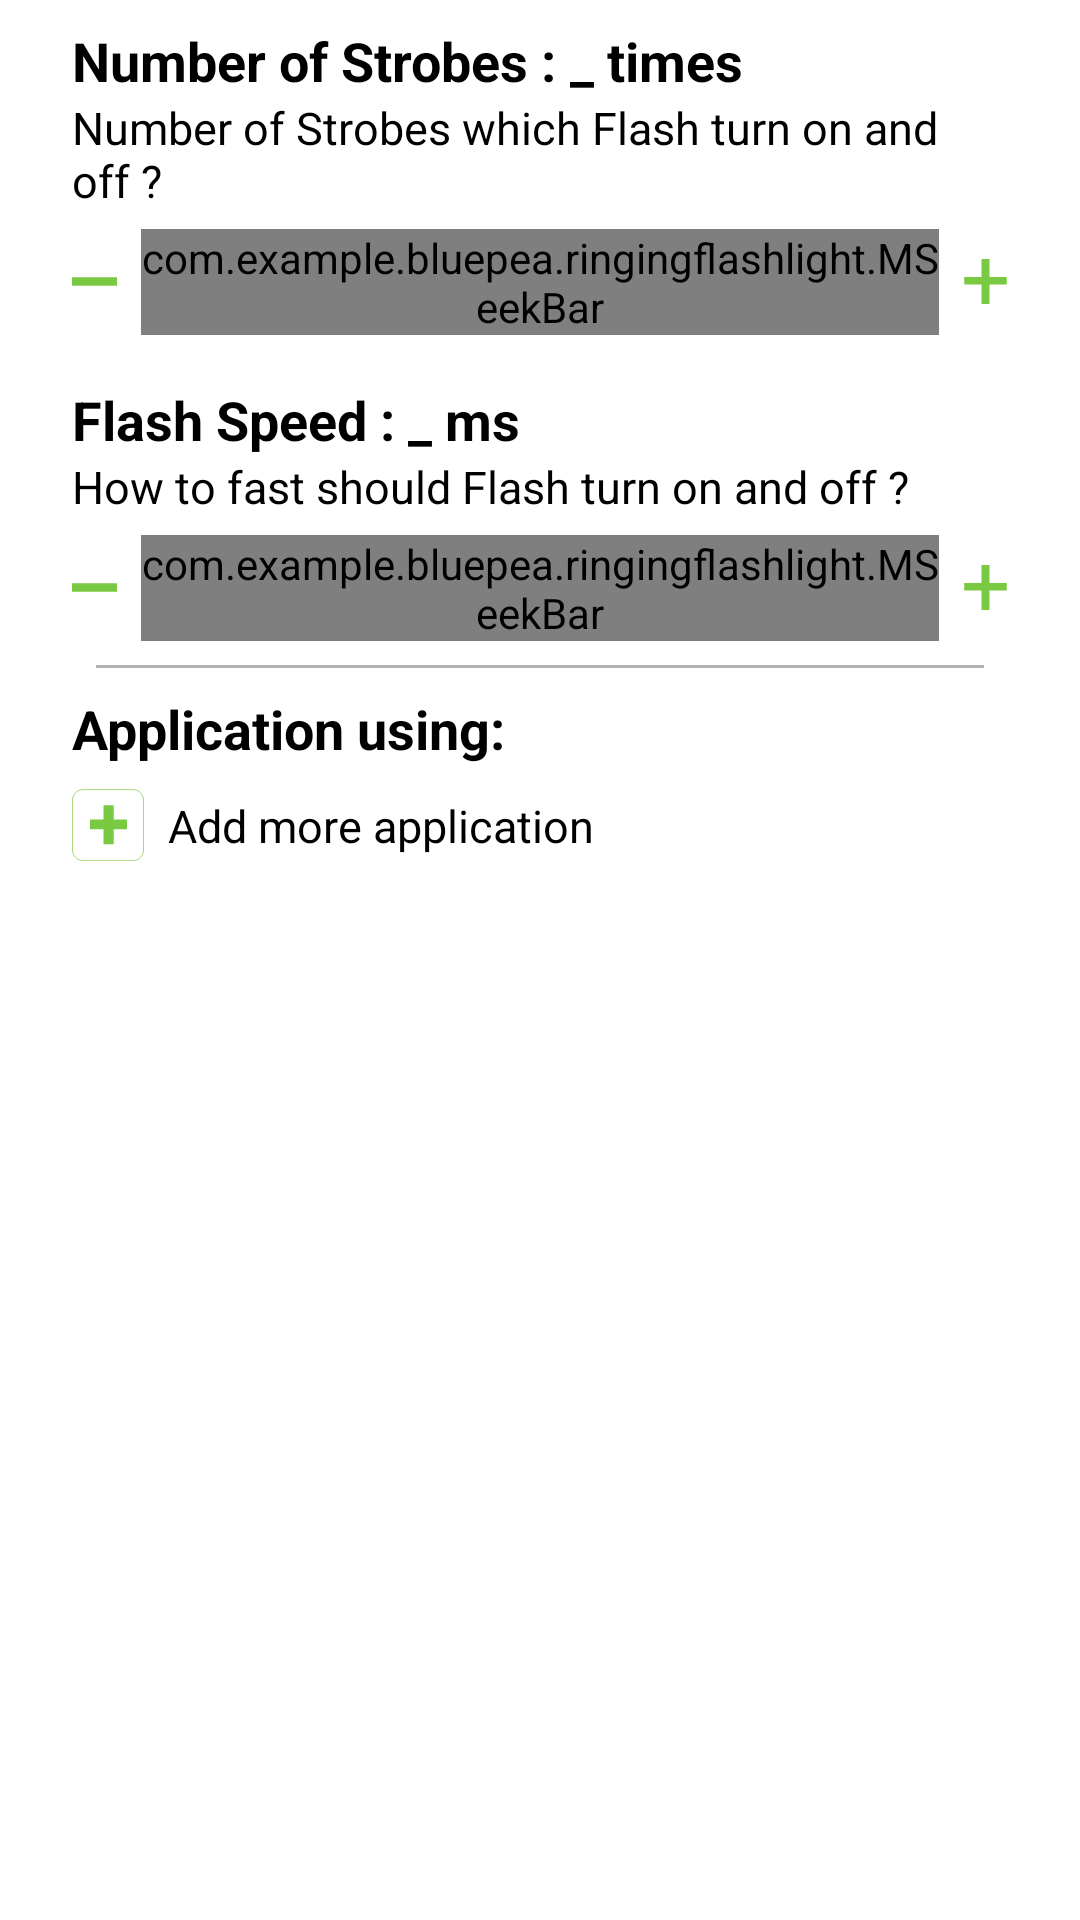

Write the Android layout XML for this screen, with the resource values it uses.
<!-- AndroidManifest.xml: fallback theme Theme.MaterialComponents.DayNight.NoActionBar -->
<!-- res/layout/scroll_view_notification.xml -->
<?xml version="1.0" encoding="utf-8"?>
<android.support.constraint.ConstraintLayout
    xmlns:app="http://schemas.android.com/apk/res-auto"
    xmlns:android="http://schemas.android.com/apk/res/android"
    xmlns:tools="http://schemas.android.com/tools"
    android:layout_width="match_parent"
    android:layout_height="match_parent">

    <TextView
        android:id="@+id/textView10"
        android:layout_width="wrap_content"
        android:layout_height="wrap_content"
        android:layout_marginLeft="24dp"
        android:layout_marginStart="24dp"
        android:layout_marginTop="8dp"
        android:text="Number of Strobes : "
        android:textColor="@android:color/black"
        android:textSize="18sp"
        android:textStyle="bold"
        app:layout_constraintStart_toStartOf="parent"
        app:layout_constraintTop_toTopOf="parent" />

    <TextView
        android:id="@+id/txtViewTimesNotif"
        android:layout_width="wrap_content"
        android:layout_height="wrap_content"
        android:text="_"
        android:textColor="@android:color/black"
        android:textSize="18sp"
        android:textStyle="bold"
        app:layout_constraintBottom_toBottomOf="@+id/textView10"
        app:layout_constraintStart_toEndOf="@+id/textView10"
        app:layout_constraintTop_toTopOf="@+id/textView10" />

    <TextView
        android:id="@+id/textView11"
        android:layout_width="wrap_content"
        android:layout_height="wrap_content"
        android:text=" times"
        android:textColor="@android:color/black"
        android:textSize="18sp"
        android:textStyle="bold"
        app:layout_constraintBottom_toBottomOf="@+id/textView10"
        app:layout_constraintStart_toEndOf="@+id/txtViewTimesNotif"
        app:layout_constraintTop_toTopOf="@+id/textView10"
        app:layout_constraintVertical_bias="1.0" />

    <TextView
        android:id="@+id/textView12"
        android:layout_width="0dp"
        android:layout_height="wrap_content"
        android:layout_marginEnd="24dp"
        android:layout_marginRight="24dp"
        android:maxLines="2"
        android:text="Number of Strobes which Flash turn on and off ?"
        android:textColor="@android:color/black"
        android:textSize="15sp"
        app:layout_constraintEnd_toEndOf="parent"
        app:layout_constraintStart_toStartOf="@+id/textView10"
        app:layout_constraintTop_toBottomOf="@+id/textView11" />

    <TextView
        android:id="@+id/textView13"
        android:layout_width="wrap_content"
        android:layout_height="wrap_content"
        android:layout_marginTop="16dp"
        android:text="Flash Speed : "
        android:textColor="@android:color/black"
        android:textSize="18sp"
        android:textStyle="bold"
        app:layout_constraintStart_toStartOf="@+id/textView12"
        app:layout_constraintTop_toBottomOf="@+id/mSeekBTimesNotif" />

    <com.example.bluepea.ringingflashlight.MSeekBar
        android:id="@+id/mSeekBTimesNotif"
        android:layout_width="0dp"
        android:layout_height="wrap_content"
        android:layout_marginEnd="8dp"
        android:layout_marginLeft="8dp"
        android:layout_marginRight="8dp"
        android:layout_marginStart="8dp"
        app:layout_constraintBottom_toBottomOf="@+id/imageView14"
        app:layout_constraintEnd_toStartOf="@+id/imageView15"
        app:layout_constraintStart_toEndOf="@+id/imageView14"
        app:layout_constraintTop_toTopOf="@+id/imageView14" />

    <ImageView
        android:id="@+id/imageView14"
        android:layout_width="15dp"
        android:layout_height="15dp"
        android:layout_marginLeft="24dp"
        android:layout_marginStart="24dp"
        android:layout_marginTop="16dp"
        android:tint="@color/mainNotification"
        app:layout_constraintStart_toStartOf="parent"
        app:layout_constraintTop_toBottomOf="@+id/textView12"
        app:srcCompat="@drawable/ic_minus" />

    <ImageView
        android:id="@+id/imageView15"
        android:layout_width="15dp"
        android:layout_height="15dp"
        android:layout_marginEnd="24dp"
        android:layout_marginRight="24dp"
        android:tint="@color/mainNotification"
        app:layout_constraintEnd_toEndOf="parent"
        app:layout_constraintTop_toTopOf="@+id/imageView14"
        app:srcCompat="@drawable/ic_plus" />

    <TextView
        android:id="@+id/txtViewmsNotif"
        android:layout_width="wrap_content"
        android:layout_height="wrap_content"
        android:text="_"
        android:textColor="@android:color/black"
        android:textSize="18sp"
        android:textStyle="bold"
        app:layout_constraintBottom_toBottomOf="@+id/textView13"
        app:layout_constraintStart_toEndOf="@+id/textView13"
        app:layout_constraintTop_toTopOf="@+id/textView13"
        app:layout_constraintVertical_bias="1.0" />

    <TextView
        android:id="@+id/textView20"
        android:layout_width="wrap_content"
        android:layout_height="wrap_content"
        android:text=" ms"
        android:textColor="@android:color/black"
        android:textSize="18sp"
        android:textStyle="bold"
        app:layout_constraintBottom_toBottomOf="@+id/textView13"
        app:layout_constraintStart_toEndOf="@+id/txtViewmsNotif"
        app:layout_constraintTop_toTopOf="@+id/textView13"
        app:layout_constraintVertical_bias="0.0" />

    <TextView
        android:id="@+id/textView21"
        android:layout_width="0dp"
        android:layout_height="wrap_content"
        android:layout_marginEnd="24dp"
        android:layout_marginRight="24dp"
        android:text="How to fast should Flash turn on and off ?"
        android:textColor="@android:color/black"
        android:textSize="15sp"
        app:layout_constraintEnd_toEndOf="parent"
        app:layout_constraintStart_toStartOf="@+id/textView13"
        app:layout_constraintTop_toBottomOf="@+id/textView13" />

    <com.example.bluepea.ringingflashlight.MSeekBar
        android:id="@+id/mSeekBmsNotif"
        android:layout_width="0dp"
        android:layout_height="wrap_content"
        android:layout_marginEnd="8dp"
        android:layout_marginLeft="8dp"
        android:layout_marginRight="8dp"
        android:layout_marginStart="8dp"
        app:layout_constraintBottom_toBottomOf="@+id/imageView20"
        app:layout_constraintEnd_toStartOf="@+id/imageView22"
        app:layout_constraintStart_toEndOf="@+id/imageView20"
        app:layout_constraintTop_toTopOf="@+id/imageView20" />

    <ImageView
        android:id="@+id/imageView20"
        android:layout_width="15dp"
        android:layout_height="15dp"
        android:layout_marginLeft="24dp"
        android:layout_marginStart="24dp"
        android:layout_marginTop="16dp"
        android:tint="@color/mainNotification"
        app:layout_constraintStart_toStartOf="parent"
        app:layout_constraintTop_toBottomOf="@+id/textView21"
        app:srcCompat="@drawable/ic_minus" />

    <ImageView
        android:id="@+id/imageView22"
        android:layout_width="15dp"
        android:layout_height="15dp"
        android:layout_marginEnd="24dp"
        android:layout_marginRight="24dp"
        android:tint="@color/mainNotification"
        app:layout_constraintEnd_toEndOf="parent"
        app:layout_constraintTop_toTopOf="@+id/imageView20"
        app:srcCompat="@drawable/ic_plus" />

    <View
        android:id="@+id/view2"
        android:layout_width="0dp"
        android:layout_height="1dp"
        android:layout_marginEnd="32dp"
        android:layout_marginLeft="32dp"
        android:layout_marginRight="32dp"
        android:layout_marginStart="32dp"
        android:layout_marginTop="8dp"
        android:background="#b3b3b3"
        app:layout_constraintEnd_toEndOf="parent"
        app:layout_constraintStart_toStartOf="parent"
        app:layout_constraintTop_toBottomOf="@+id/mSeekBmsNotif" />

    <TextView
        android:id="@+id/textView22"
        android:layout_width="wrap_content"
        android:layout_height="wrap_content"
        android:layout_marginTop="8dp"
        android:text="Application using:"
        android:textColor="@android:color/black"
        android:textSize="18sp"
        android:textStyle="bold"
        app:layout_constraintStart_toStartOf="@+id/textView13"
        app:layout_constraintTop_toBottomOf="@+id/view2" />

    <ImageView
        android:id="@+id/imgBtnAddApp"
        android:layout_width="24dp"
        android:layout_height="24dp"
        android:layout_marginTop="8dp"
        app:layout_constraintStart_toStartOf="@+id/textView22"
        app:layout_constraintTop_toBottomOf="@+id/textView22"
        app:srcCompat="@drawable/ic_add_app" />

    <TextView
        android:id="@+id/textView14"
        android:layout_width="wrap_content"
        android:layout_height="wrap_content"
        android:layout_marginLeft="8dp"
        android:layout_marginStart="8dp"
        android:text="Add more application"
        android:textColor="@android:color/black"
        android:textSize="15sp"
        app:layout_constraintBottom_toBottomOf="@+id/imgBtnAddApp"
        app:layout_constraintStart_toEndOf="@+id/imgBtnAddApp"
        app:layout_constraintTop_toTopOf="@+id/imgBtnAddApp" />

    <LinearLayout
        android:id="@+id/linearLayout"
        android:layout_width="0dp"
        android:layout_height="wrap_content"
        android:layout_marginTop="16dp"
        android:orientation="vertical"
        app:layout_constraintEnd_toEndOf="parent"
        app:layout_constraintStart_toStartOf="parent"
        app:layout_constraintTop_toBottomOf="@+id/imgBtnAddApp"></LinearLayout>




</android.support.constraint.ConstraintLayout>
<!-- resources referenced by this layout -->
<resources>
  <color name="mainNotification">#7ac943</color>
  <!-- drawable ic_add_app (drawable) -->
  <vector android:height="24dp" android:viewportHeight="512"
      android:viewportWidth="512" android:width="24dp" xmlns:android="http://schemas.android.com/apk/res/android">
      <path android:fillColor="#00000000"
          android:pathData="M508.5,434.211c0,40.915 -33.58,75.289 -74.49,75.289H78.588C37.676,509.5 3.5,475.126 3.5,434.211V78.799C3.5,37.885 37.676,4.5 78.588,4.5H434.01c40.91,0 74.49,33.385 74.49,74.299V434.211z"
          android:strokeColor="#7AC943" android:strokeWidth="5"/>
      <path android:fillColor="#7AC943" android:pathData="M296.29,217.582h94.922v68.625H296.29v107.276h-72.306V286.206h-95.182v-68.625h95.182V114.778h72.306V217.582z"/>
  </vector>
  <!-- drawable ic_minus (drawable) -->
  <vector android:height="24dp" android:viewportHeight="512"
      android:viewportWidth="512" android:width="24dp" xmlns:android="http://schemas.android.com/apk/res/android">
      <path android:fillColor="#3FA9F5" android:pathData="M512,207.041v97.919H-0.001v-97.919H512z"/>
      <path android:fillColor="#ED1C24" android:pathData="M577,-132h288v147h-288z"/>
  </vector>
  <!-- drawable ic_plus (drawable) -->
  <vector android:height="24dp" android:viewportHeight="512"
      android:viewportWidth="512" android:width="24dp" xmlns:android="http://schemas.android.com/apk/res/android">
      <path android:fillColor="#3FA9F5" android:pathData="M300.925,205.284h196.101v84.524H300.925V512h-89.842V289.808H14.975v-84.524h196.108V0h89.842V205.284z"/>
      <path android:fillColor="#ED1C24" android:pathData="M577,-132h288v147h-288z"/>
  </vector>
</resources>
